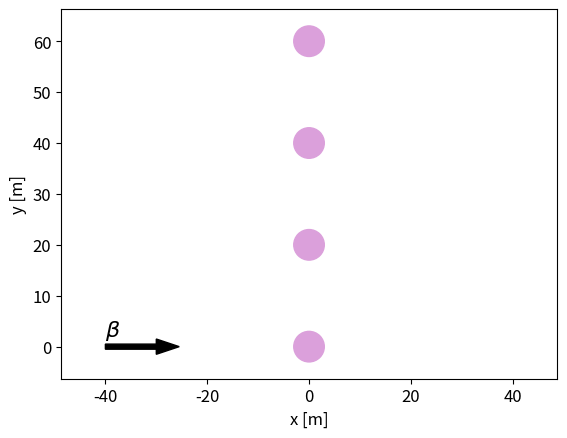

Reproduce this figure in Python.
import numpy as np
import matplotlib.pyplot as plt
nwec=4
X = np.array([   5.94398401,    4.99397123,  199.62104266,   85.35953212,    4.83145793,
  167.41788152,  106.62794576,    5.28129613,   65.44505861, -114.63865077,
    5.11337849,   87.21817258,   52.37052864,    4.71935522,   62.02985843,
   11.48823208,    4.86327042, -172.08367784, -156.51731971,    4.67782359,
  165.67419155,  187.72903587,    4.91428691, -112.98636852,  -37.52143827,
    5.15739433,  121.04149971,  -52.22653982,    5.15864954])
X = [  6.16508689,   5.19148179, 176.55289471,  51.43802826,   5.25181387,
  33.13876137, -43.56398604,   5.17949576, 178.02307292,  26.23344913,
   5.28842795]
X = [   5.60264556,    5.07073029, -874.03422324,  793.08328416,    4.79457463,
   26.82672909,  388.15469723,    5.11120316,  655.51714507,  425.72612031,
    4.81535879,  117.72976271,  583.96669038,    5.00779822,  -31.25163604,
  448.3718882,     5.02164907,  366.81229526,  806.35951412,    5.20522242,
  650.54858096,  908.82479922,    5.07582385,   60.2600108,   407.11888422,
    5.09969903,  103.34022558,  754.33141126,    5.09007517]
X = [ 3.,  3.,  0., 20.,  3.,  0., 40.,  3.,  0., 60.,  3.]

plt.rcParams.update({'font.size': 12})
damp = np.zeros(nwec)
wecx = np.zeros(nwec)
wecy = np.zeros(nwec)
r = X[0]
damp[0] = 10**X[1]
for i in range(nwec-1):
    wecx[i+1] = X[2+i*3]
    wecy[i+1] = X[3+i*3]
    damp[i+1] = 10**X[4+i*3]
print(damp)
fig, ax = plt.subplots(facecolor='none')
#ax.set_facecolor('none')
#ax.spines['bottom'].set_color('#ffffff')
#ax.spines['top'].set_color('#ffffff') 
#ax.spines['right'].set_color('#ffffff')
#ax.spines['left'].set_color('#ffffff')
#ax.tick_params(axis='x', colors='#ffffff')
#ax.tick_params(axis='y', colors='#ffffff')
for i in range(nwec):
    circles = plt.Circle((wecx[i],wecy[i]),r,color='#dba0db')
    ax.add_patch(circles)
ax.axis('equal')
plt.xlabel('x [m]')
plt.arrow(-40, 0,10,0,width = 1,color = 'k')
plt.ylabel('y [m]')
plt.xlim([-42,42])
plt.text(-40, 2,r'$\beta$',size=16)
plt.show()